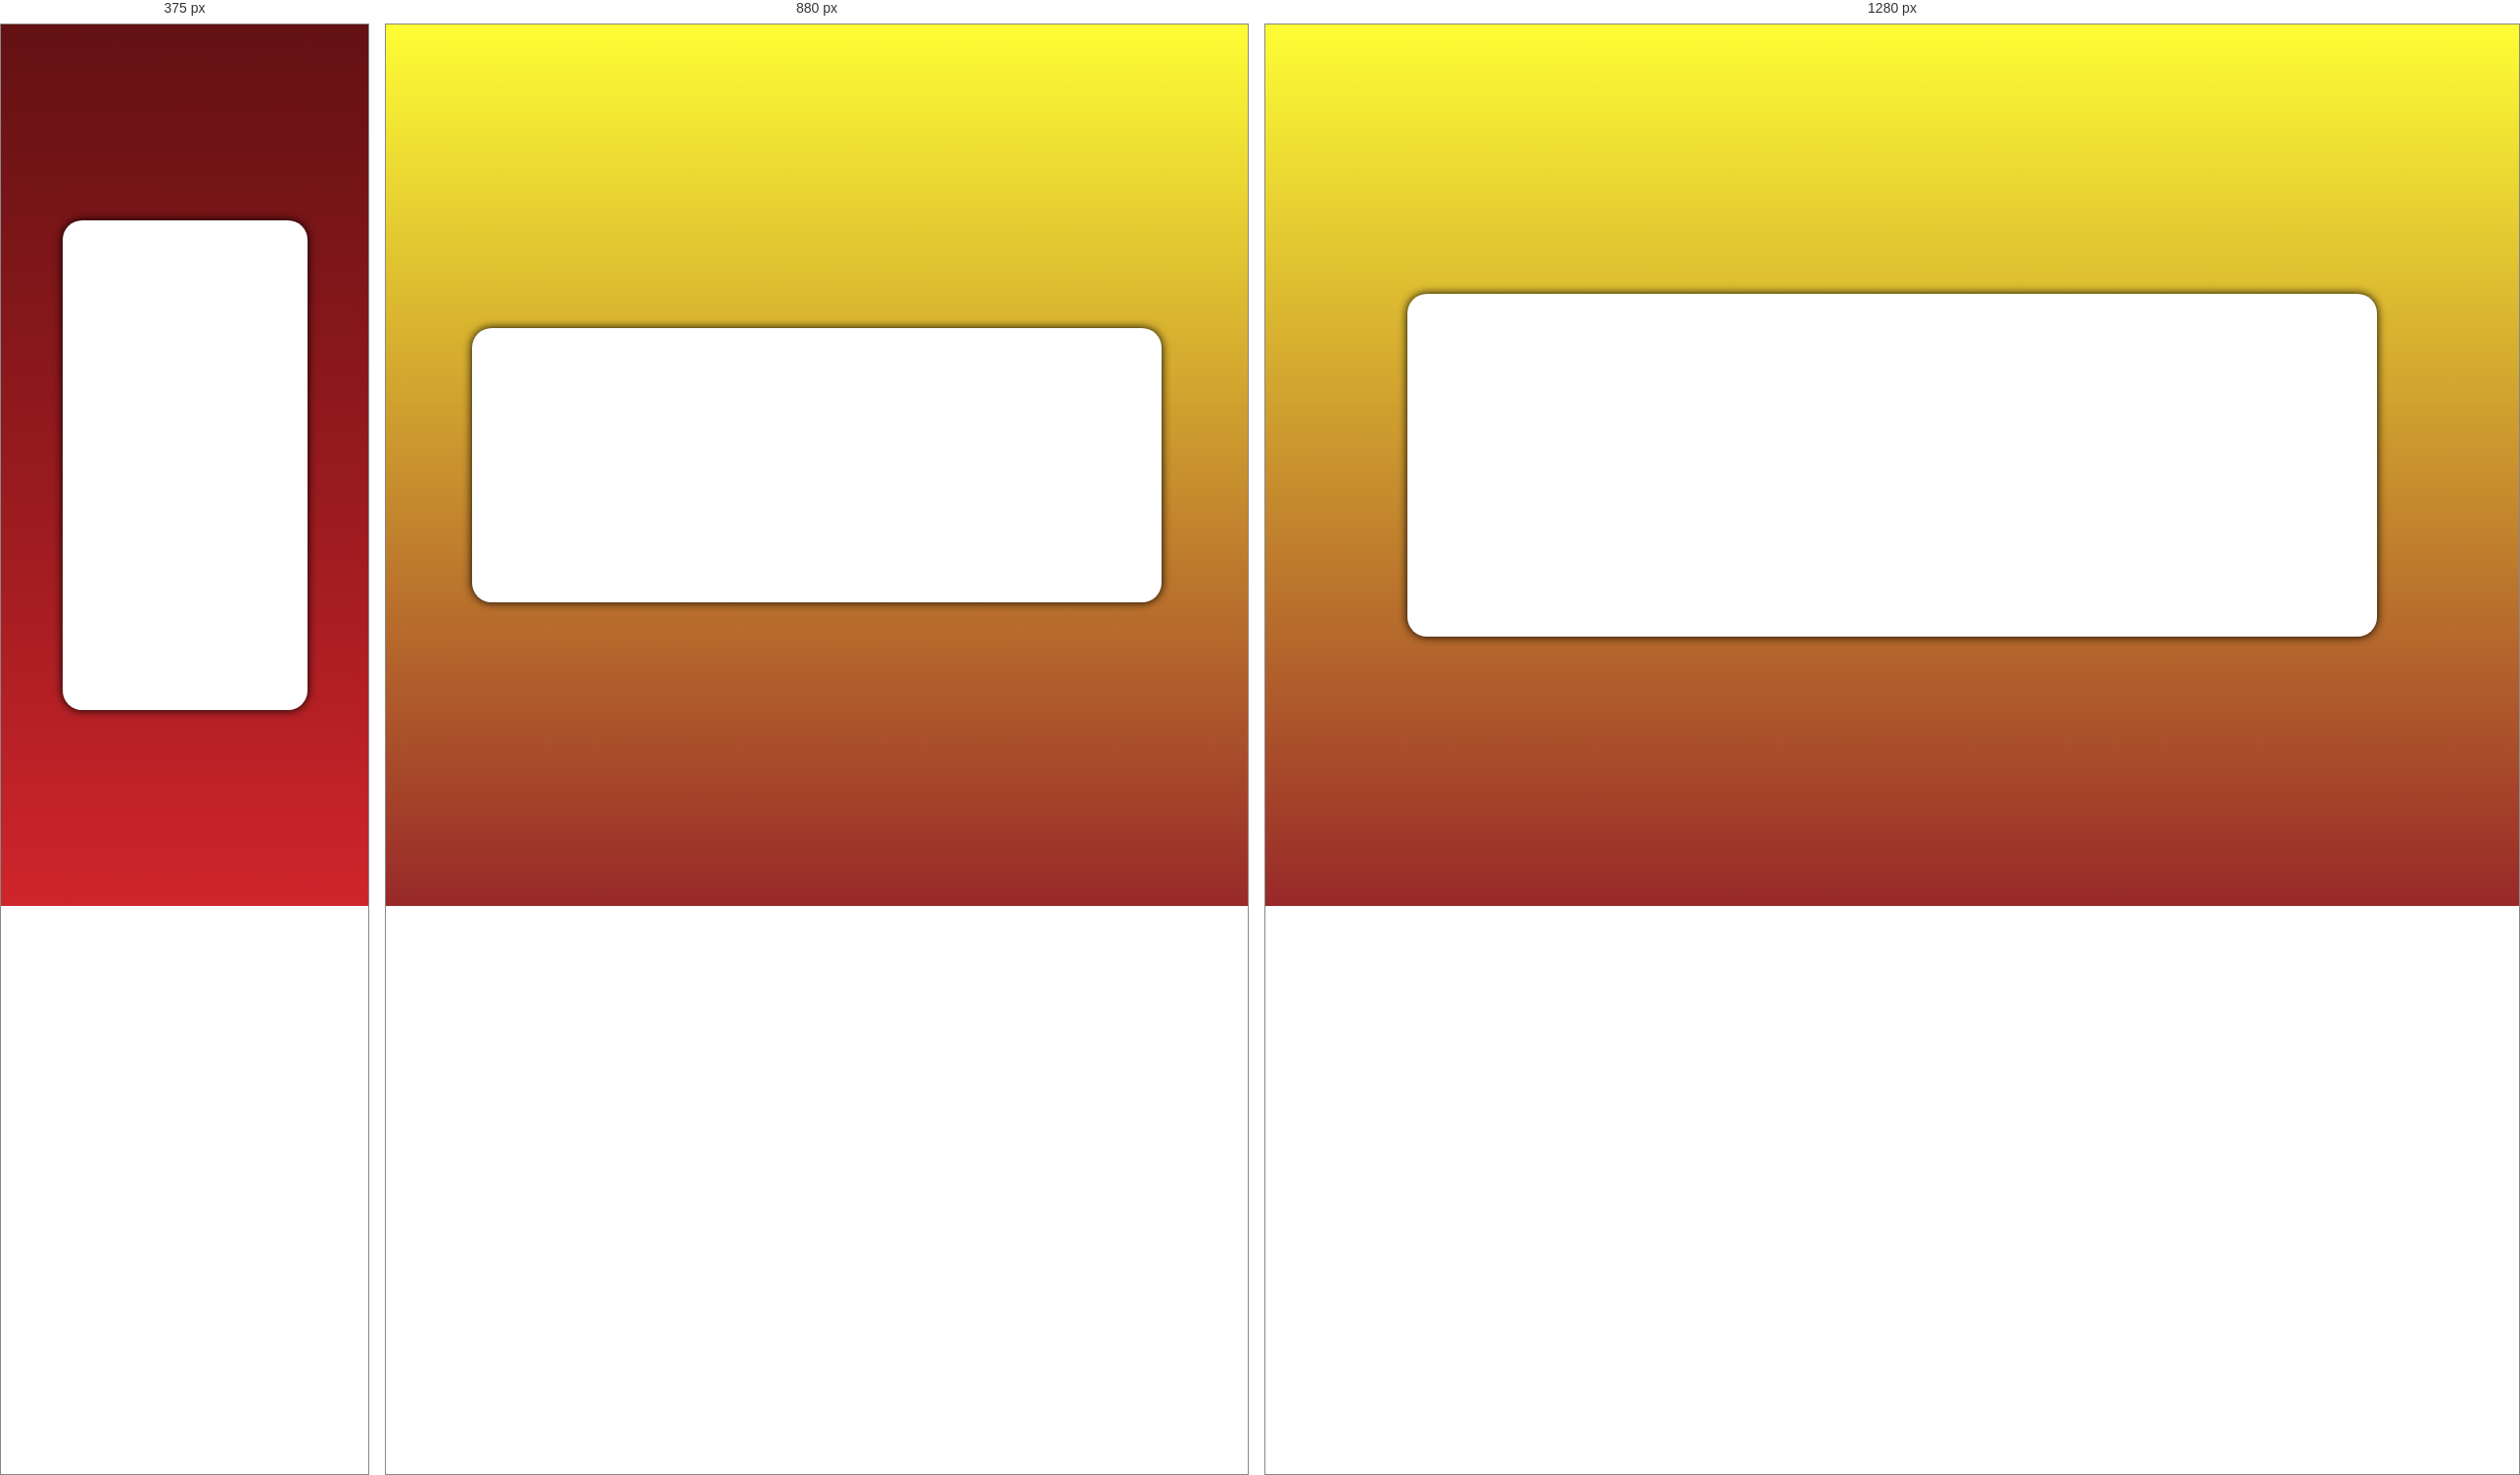
Rendered at 375 px, 880 px and 1280 px, left to right.

<!-- file: index.html -->
<!DOCTYPE html>
<html lang="pt-br">
<head>
    <meta charset="UTF-8">
    <meta http-equiv="X-UA-Compatible" content="IE=edge">
    <link rel="stylesheet" href="estilo.css">
    <link rel="stylesheet" href="midia.css">    
    <meta name="viewport" content="width=device-width, initial-scale=1.0"><link rel="shortcut icon" href="imagem/favicon-32x32.png" type="image/x-icon">

    <title>Sorvetes JS</title>
</head>
<body>

    <main>

        <section id="login">

            <div id="imagem">
             <!--imagem no css-->                
            </div>

            <div id="formulario">

            </div>

        </section>
    </main>
    
</body>
</html>

/* @media block from midia.css */
@media screen and (min-width: 768px) and (max-width: 992px) {
    section#login {
        width: 80vw;
        height: 280px;
    }

    body {
        background-image: linear-gradient(#ffff35fd,  #912424e5);
    }


    section#login > div#imagem {
        float: left;
        width: 40%;
        height: 100%;
    }

    section#login > div#formulario {
        float: right;
        width: 60%; 
    } 

 }

/* @media block from midia.css */
@media screen and ( min-width: 992px) {
    section#login {
        width: 990px;
        height: 350px;
    }
    body {
        background-image: linear-gradient(#ffff35fd,  #912424e5);
    }

    section#login > div#imagem {
        float: right;
        width: 50%;
        height: 100%;
    }

    section#login > div#formulario {
        float: left;
        width: 50%;
    } 
    
    div#formulario > h1 {
        font-size: 2em;
    }
        
    div#formulario > p {
        font-size: 1.1em;
        margin: 20px 0px;
    }

    div.campo > input {
        width: 90%;
    }
 }